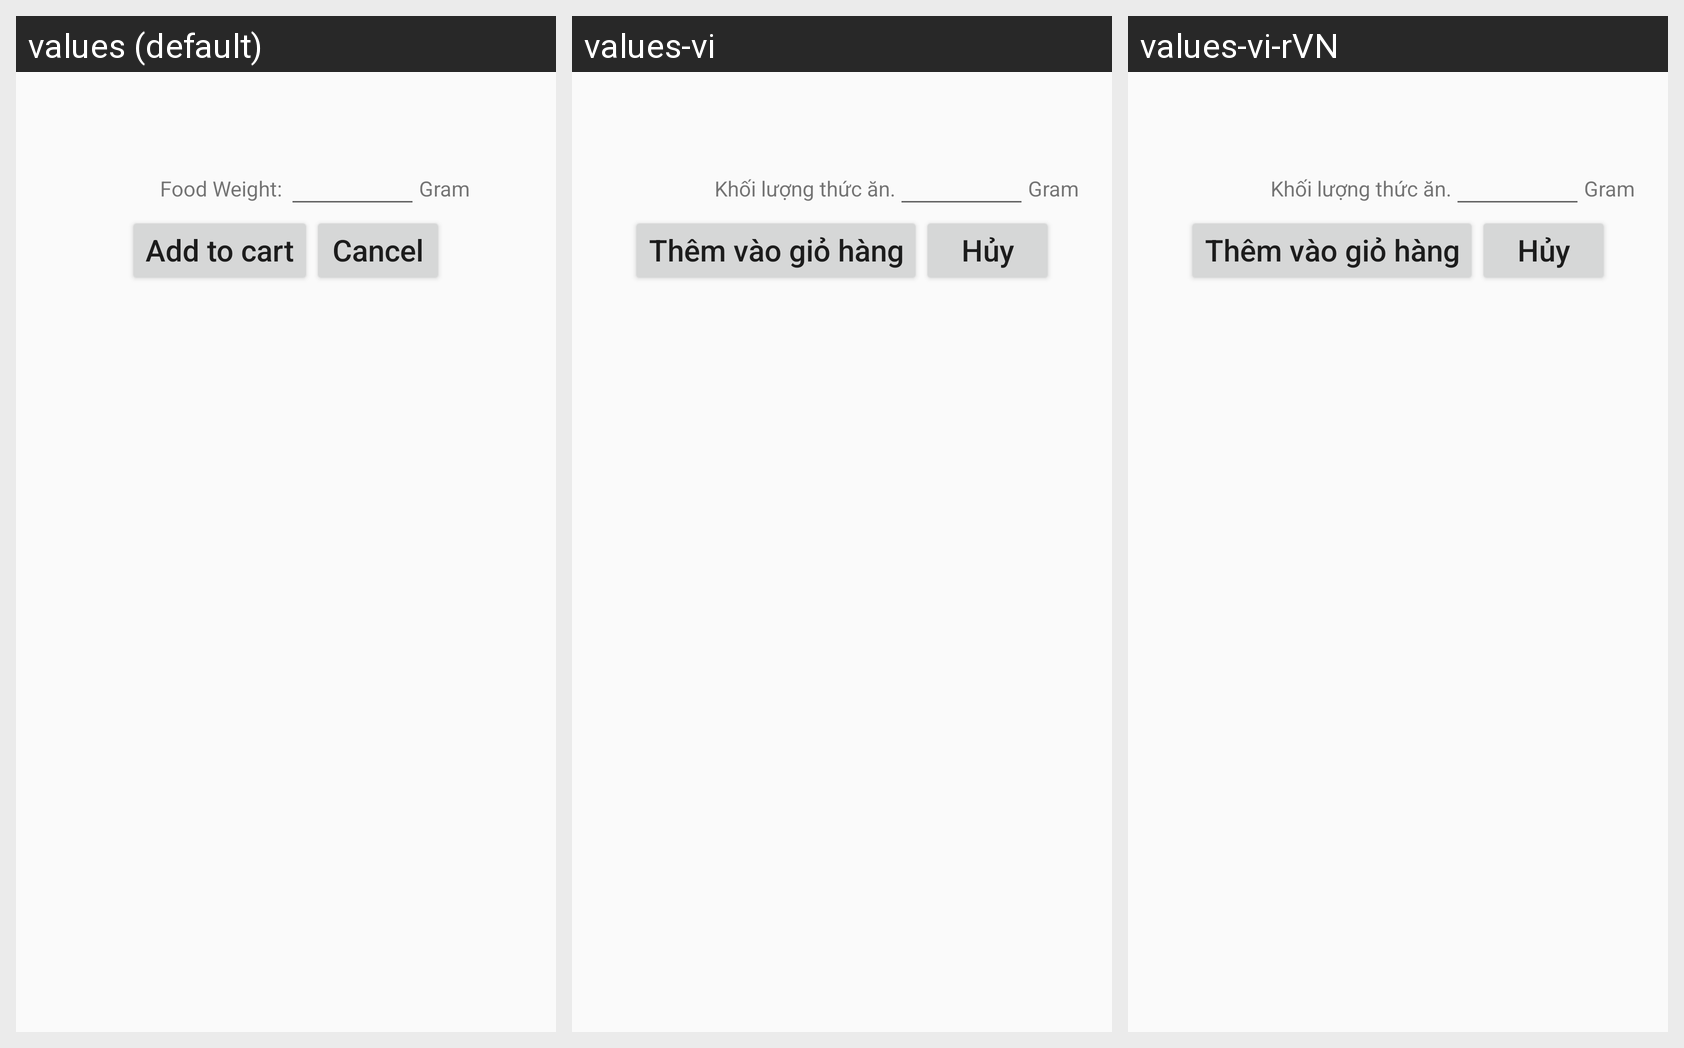

The Android screen above is rendered under several locales of the same app. Produce the string resources it draws, with the default and per-locale values.
Android screen res/layout/popup_input_food_weight_dialog.xml rendered under 3 locales, left to right: values (default), values-vi, values-vi-rVN. Device: Nexus 5 (rendered at 1080×1920; each locale shown at half size, 540×960, under a caption strip naming it); theme AppTheme.
Strings drawn on this screen, with the default value and each locale's value (text and hints the layout hard-codes, and strings that could not be matched under every locale, appear in the picture but are not listed):

food_weight
  values: Food Weight: 
  values-vi: Khối lượng thức ăn.
  values-vi-rVN: Khối lượng thức ăn.

add_to_cart
  values: Add to cart
  values-vi: Thêm vào giỏ hàng
  values-vi-rVN: Thêm vào giỏ hàng

Cancel
  values: Cancel
  values-vi: Hủy
  values-vi-rVN: Hủy
